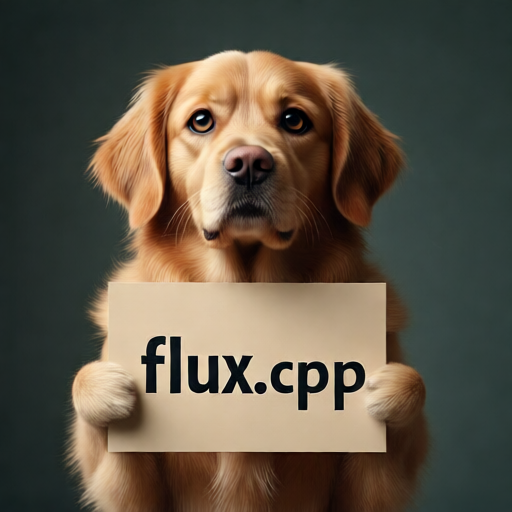
Generation parameters embedded in this image by AUTOMATIC1111 Stable Diffusion web UI or a fork of it (Forge, ...) (PNG 'parameters' text chunk):
change the cat to a dog
Steps: 20, CFG scale: 2.500000, Guidance: 3.500000, Eta: 0.000000, Seed: 42, Size: 512x512, Model: , RNG: cuda, Sampler: euler, TE: Qwen2.5-VL-7B-Instruct-Q8_0.gguf, TE: Qwen2.5-VL-7B-Instruct.mmproj-Q8_0.gguf, Unet: Qwen-Image-Edit-2509-Q4_K_S.gguf, VAE: qwen_image_vae.safetensors, Version: stable-diffusion.cpp